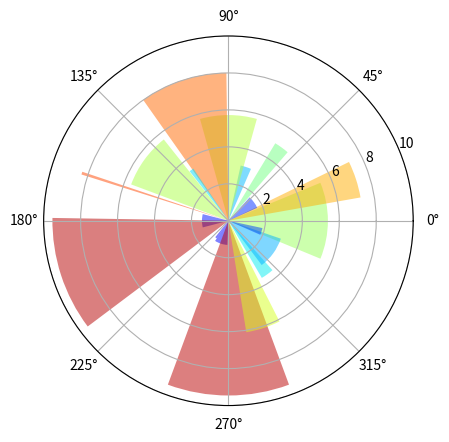

Write Python code to recreate this figure. (Note: this script raises an exception after producing the figure.)
"""
Demo of bar plot on a polar axis.
from http://matplotlib.org/examples/pie_and_polar_charts/polar_bar_demo.html
"""
import numpy as np
import matplotlib.pyplot as plt


N = 20
theta = np.linspace(0.0, 2 * np.pi, N, endpoint=False)
radii = 10 * np.random.rand(N)
width = np.pi / 4 * np.random.rand(N)

ax = plt.subplot(111, polar=True)
bars = ax.bar(theta, radii, width=width, bottom=0.0)

# Use custom colors and opacity
for r, bar in zip(radii, bars):
    bar.set_facecolor(plt.cm.jet(r / 10.))
    bar.set_alpha(0.5)

plt.savefig('./fig/polarplot.eps', format='eps', dpi=1000)
